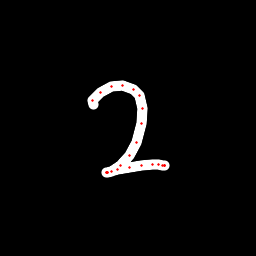

The file beside this chart, header and first rows:
x, y, hover, eod
93.52, 104.6, 0.0, 0.0
92.62, 100.5, 0.0, 0.0
100.6, 92, 0.0, 0.0
111.9, 86.61, 0.0, 0.0
122.7, 85.41, 0.0, 0.0
133.4, 89.19, 0.0, 0.0
139.5, 95.95, 0.0, 0.0
143, 108.5, 0.0, 0.0
142, 123.7, 0.0, 0.0
136.5, 142.1, 0.0, 0.0
129.5, 155.7, 0.0, 0.0
120.8, 165.6, 0.0, 0.0
111.8, 171.3, 0.0, 0.0
107.8, 172.5, 0.0, 0.0
106.5, 172.5, 0.0, 0.0
106.9, 172.3, 0.0, 0.0
107.6, 172.1, 0.0, 0.0
117.7, 169.4, 0.0, 0.0
129.3, 167.2, 0.0, 0.0
141.7, 165.7, 0.0, 0.0
152.1, 165, 0.0, 0.0
158.5, 164.9, 0.0, 0.0
162.2, 165.2, 0.0, 0.0
164, 165.8, 0.0, 0.0
164.4, 165.9, 0.0, 0.0
164.2, 165.7, 0.0, 1.0
